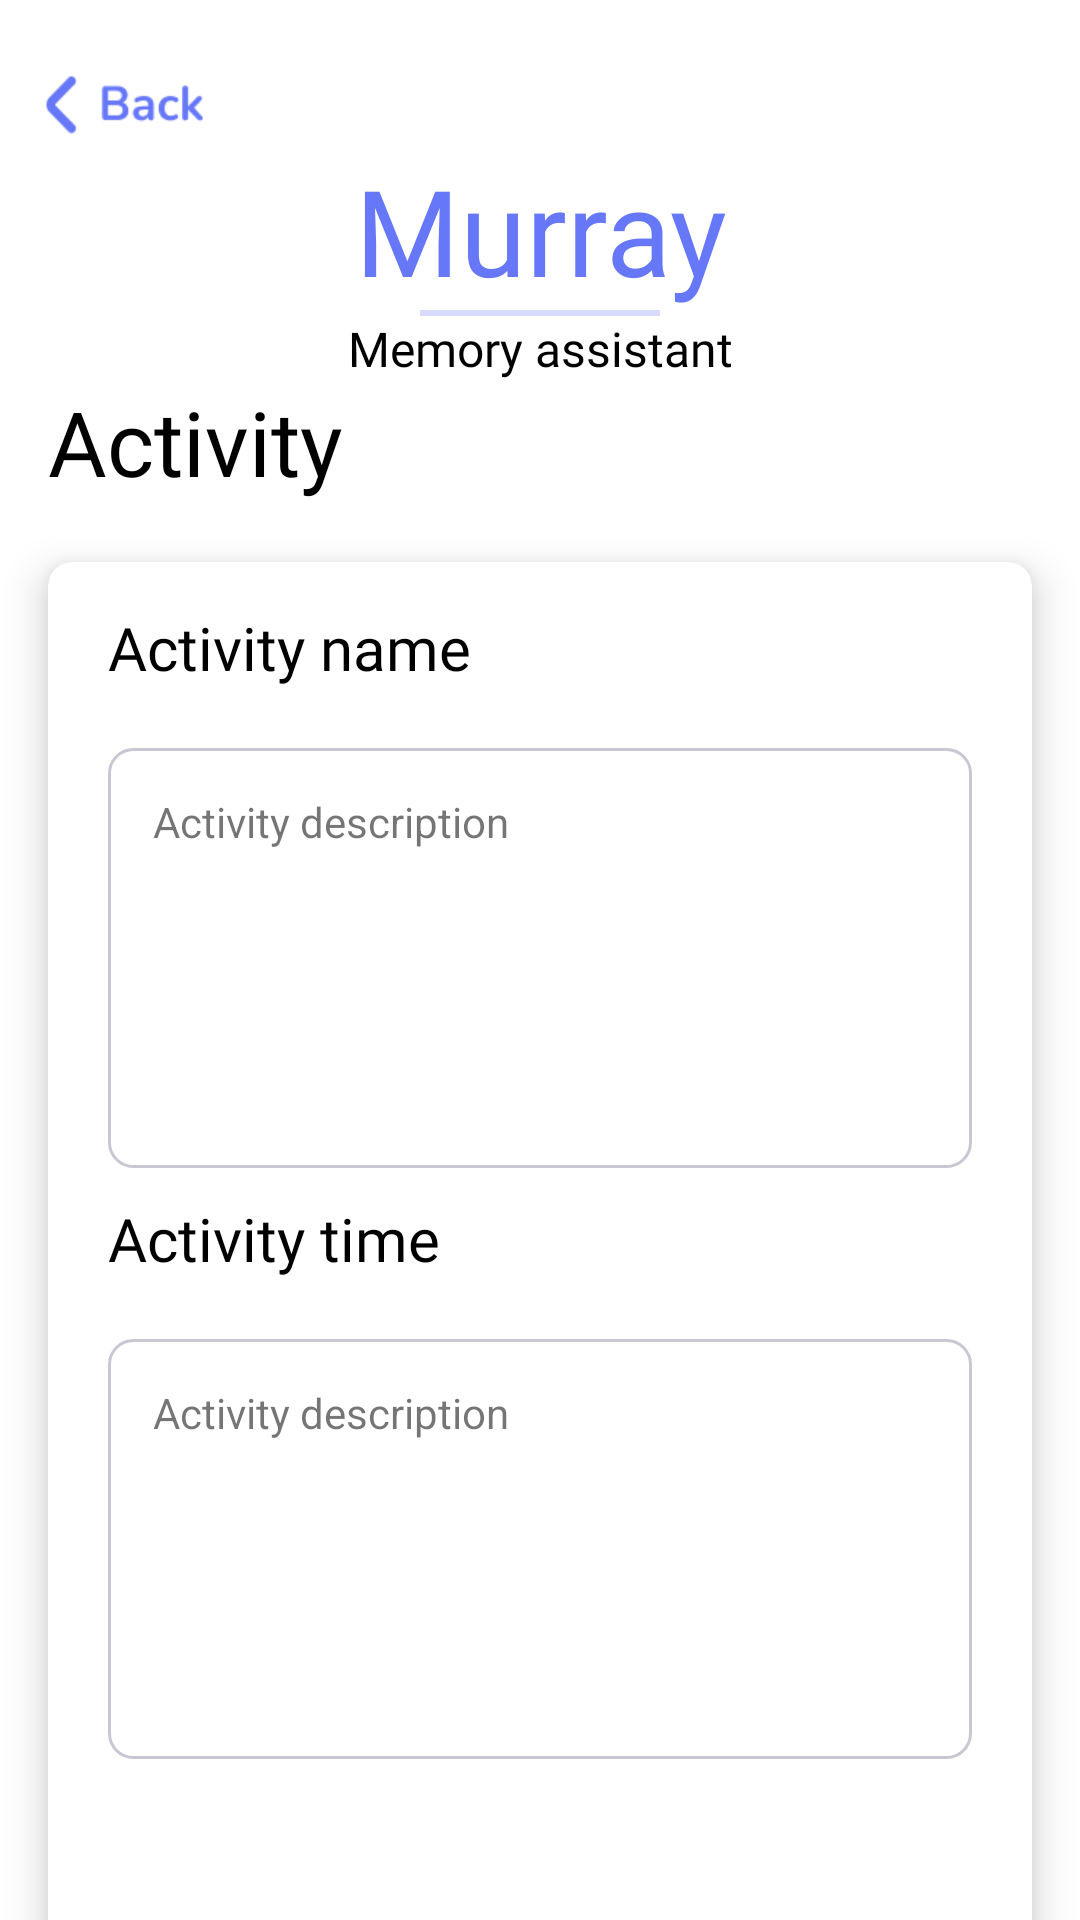

The Android layout XML behind this screen, and the referenced resources:
<!-- AndroidManifest.xml: application theme Theme.Murray -->
<!-- res/layout/activity_view_details_activity.xml -->
<?xml version="1.0" encoding="utf-8"?>
<androidx.constraintlayout.widget.ConstraintLayout xmlns:android="http://schemas.android.com/apk/res/android"
    xmlns:app="http://schemas.android.com/apk/res-auto"
    xmlns:tools="http://schemas.android.com/tools"
    android:layout_width="match_parent"
    android:layout_height="match_parent">

    <LinearLayout
        android:orientation="vertical"
        android:weightSum="0"
        android:layout_width="match_parent"
        android:layout_height="match_parent">


        <ImageView
            android:id="@+id/imageViewBackButton"
            android:layout_width="53dp"
            android:layout_height="30dp"
            android:background="@drawable/back_button"
            android:layout_marginTop="@dimen/def_small_margin_top"
            android:layout_marginStart="@dimen/def_margin_start"
            app:layout_constraintTop_toTopOf="parent"
            app:layout_constraintStart_toStartOf="parent"/>

        <TextView
            android:id="@+id/textViewTitle1"
            android:layout_width="match_parent"
            android:layout_height="wrap_content"
            android:text="Murray"
            android:textSize="40sp"
            android:textColor="#6677F7"
            app:layout_constraintTop_toTopOf="parent"
            android:textAlignment="center"
            android:fontFamily="@font/nunitoextrabold"/>

        <View
            android:id="@+id/viewLine1"
            android:layout_width="match_parent"
            android:layout_height="2dp"
            android:background="#D6DBFF"
            android:layout_marginStart="140dp"
            android:layout_marginEnd="140dp"
            app:layout_constraintTop_toBottomOf="@id/textViewTitle1"
            app:layout_constraintStart_toStartOf="@id/textViewTitle1"/>

        <TextView
            android:id="@+id/textViewTitle2"
            android:layout_width="match_parent"
            android:layout_height="wrap_content"
            android:text="Memory assistant"
            android:textSize="16sp"
            android:textColor="@color/black"
            android:textAlignment="center"
            android:fontFamily="@font/nunitosemibold"
            app:layout_constraintTop_toBottomOf="@id/viewLine1"/>
        <TextView
            android:id="@+id/textViewActivityView"
            android:layout_width="match_parent"
            android:layout_height="wrap_content"
            android:text="Activity"
            android:layout_marginLeft="16dp"
            android:textSize="30sp"
            android:textColor="@color/black"
            app:layout_constraintTop_toTopOf="parent"
            android:fontFamily="@font/nunitobold"/>

        <androidx.cardview.widget.CardView
            android:layout_width="match_parent"
            android:layout_height="530dp"
            android:layout_rowWeight="1"
            android:layout_columnWeight="1"
            android:layout_marginLeft="16dp"
            android:layout_marginTop="@dimen/def_margin"
            android:layout_marginRight="16dp"
            android:layout_marginBottom="16dp"
            app:cardCornerRadius="8dp"
            app:cardElevation="8dp"
            app:layout_constraintStart_toStartOf="parent"
            app:layout_constraintTop_toTopOf="parent">

            <LinearLayout
                android:layout_margin="5dp"
                android:orientation="vertical"
                android:layout_width="match_parent"
                android:layout_height="wrap_content">

                <TextView
                    android:id="@+id/textViewActivityName"
                    android:layout_width="match_parent"
                    android:layout_height="wrap_content"
                    android:layout_marginStart="@dimen/def_margin_start"
                    android:layout_marginTop="10dp"
                    android:fontFamily="@font/nunitosemibold"
                    android:text="Activity name"
                    android:textColor="@color/black"
                    android:textSize="20sp"
                    app:layout_constraintTop_toTopOf="parent" />

                <TextView
                    android:id="@+id/textViewActivityDescription"
                    android:layout_width="match_parent"
                    android:layout_height="140dp"
                    android:layout_marginStart="@dimen/def_margin_start"
                    android:layout_marginTop="@dimen/def_margin"
                    android:layout_marginEnd="@dimen/def_margin_start"
                    android:background="@drawable/shape"
                    android:padding="15dp"
                    android:text="Activity description"
                    android:gravity="top"
                    android:inputType="textMultiLine"
                    android:lines="5"
                    android:singleLine="false"
                    android:textSize="14sp"
                    app:layout_constraintStart_toStartOf="parent"
                    app:layout_constraintTop_toBottomOf="@id/textViewNameLabel" />
                <TextView
                    android:id="@+id/textViewActivityTime"
                    android:layout_width="match_parent"
                    android:layout_height="wrap_content"
                    android:layout_marginStart="@dimen/def_margin_start"
                    android:layout_marginTop="10dp"
                    android:fontFamily="@font/nunitosemibold"
                    android:text="Activity time"
                    android:textColor="@color/black"
                    android:textSize="20sp"
                    app:layout_constraintTop_toTopOf="parent" />

                <TextView
                    android:id="@+id/textViewActivityTimeDetails"
                    android:layout_width="match_parent"
                    android:layout_height="140dp"
                    android:layout_marginStart="@dimen/def_margin_start"
                    android:layout_marginTop="@dimen/def_margin"
                    android:layout_marginEnd="@dimen/def_margin_start"
                    android:background="@drawable/shape"
                    android:padding="15dp"
                    android:text="Activity description"
                    android:gravity="top"
                    android:inputType="textMultiLine"
                    android:lines="5"
                    android:singleLine="false"
                    android:textSize="14sp"
                    app:layout_constraintStart_toStartOf="parent"
                    app:layout_constraintTop_toBottomOf="@id/textViewNameLabel" />

            </LinearLayout>
        </androidx.cardview.widget.CardView>
    </LinearLayout>

</androidx.constraintlayout.widget.ConstraintLayout>
<!-- resources referenced by this layout -->
<resources>
  <color name="black">#FF000000</color>
  <dimen name="def_margin">20dp</dimen>
  <dimen name="def_margin_start">15dp</dimen>
  <dimen name="def_small_margin_top">20dp</dimen>
  <!-- drawable back_button: png bitmap (drawable, 1229 bytes) -->
  <!-- drawable shape (drawable) -->
  <?xml version="1.0" encoding="utf-8"?>
  <shape xmlns:android="http://schemas.android.com/apk/res/android" android:shape="rectangle">
      <stroke
          android:width="1dp"
          android:color="@color/border_details" />
      <corners android:radius="8dp"/>
  </shape>
  <style name="Theme.Murray" parent="Theme.MaterialComponents.DayNight.DarkActionBar">
          
          <item name="colorPrimary">#4E60FF</item>
          <item name="colorPrimaryVariant">#4E60FF</item>
          <item name="colorOnPrimary">@color/white</item>
          
          <item name="colorSecondary">@color/teal_200</item>
          <item name="colorSecondaryVariant">@color/teal_700</item>
          <item name="colorOnSecondary">@color/black</item>
          
          <item name="android:statusBarColor">?attr/colorPrimaryVariant</item>
          
      </style>
  <color name="border_details">#C7C8D2</color>
  <color name="white">#FFFFFFFF</color>
  <color name="teal_200">#FF03DAC5</color>
  <color name="teal_700">#FF018786</color>
</resources>
